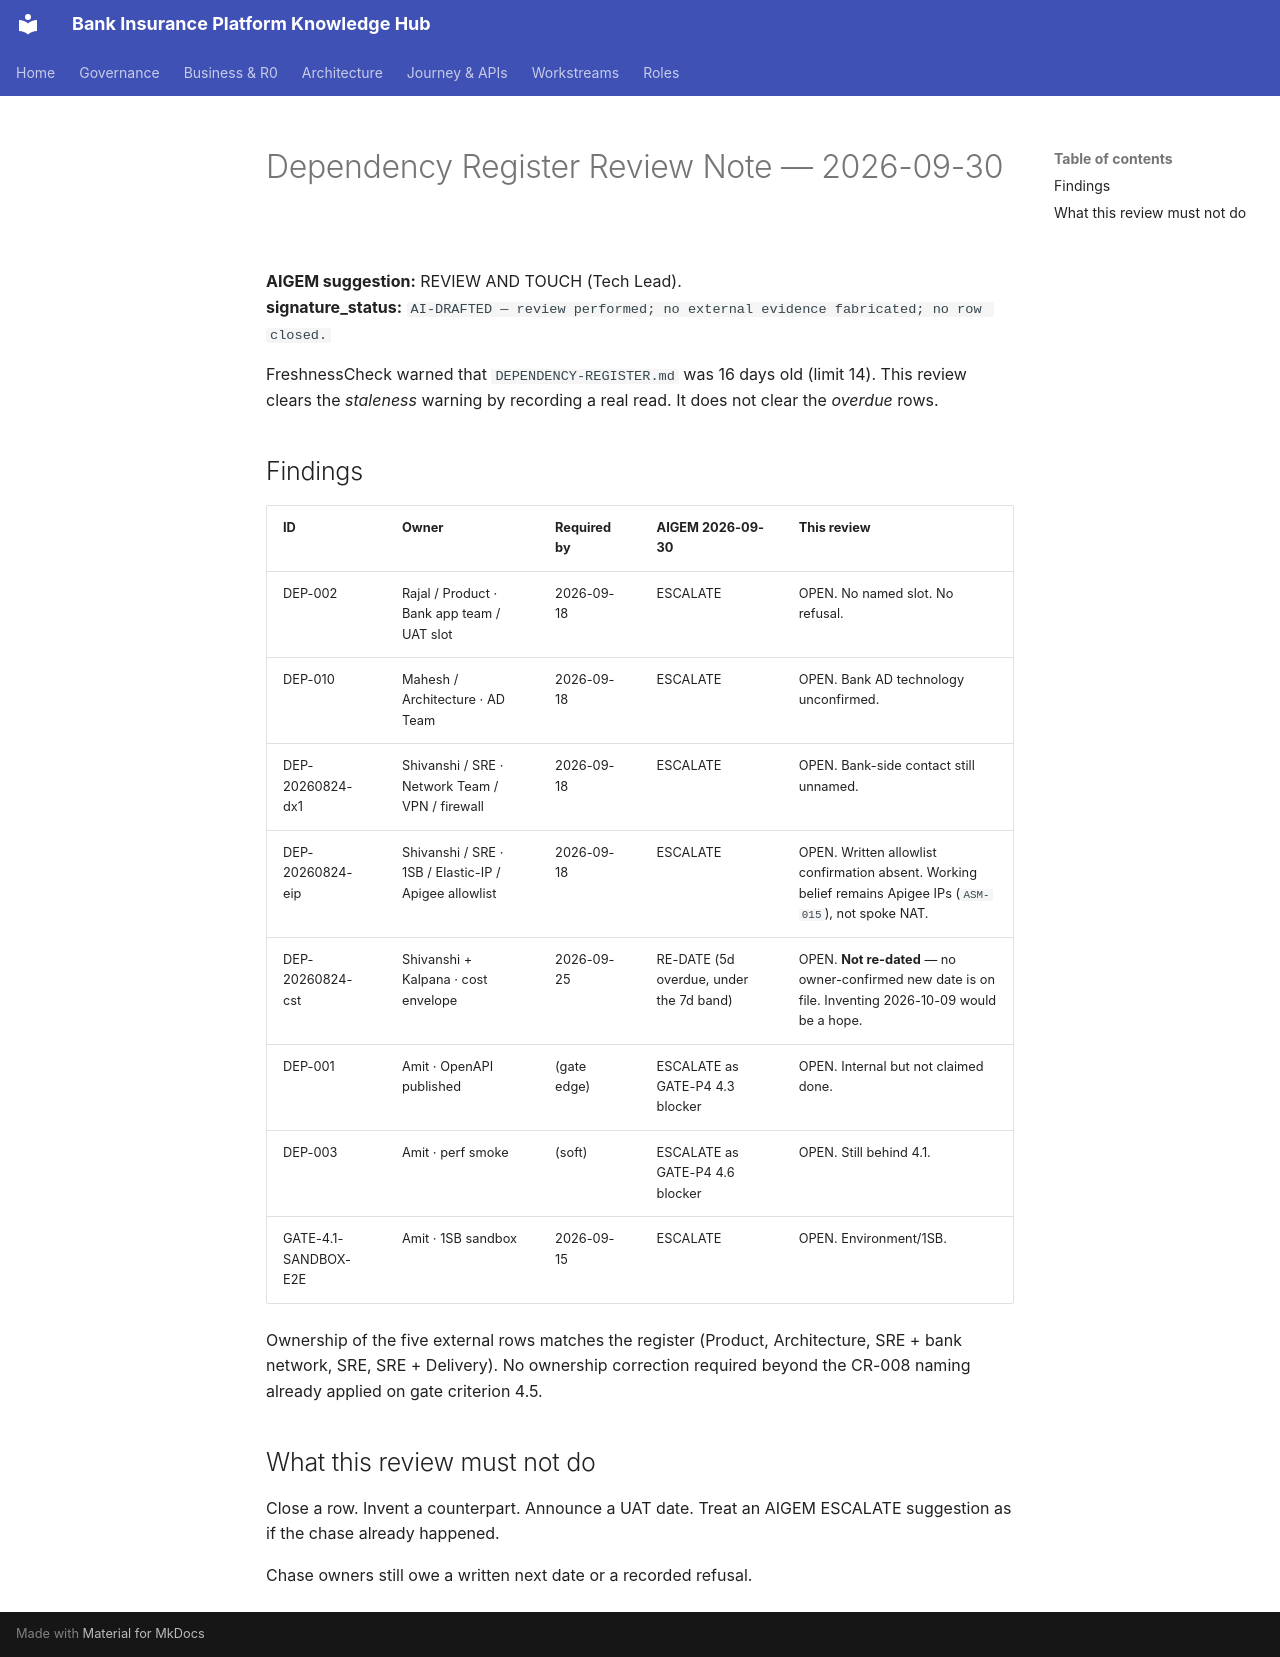

repository: Mahesh38/bank-insurance-platform · page: governance/signoff/2026-09-30/DEPENDENCY-REGISTER-REVIEW/index.html · generator: mkdocs

# Dependency Register Review Note — 2026-09-30

**AIGEM suggestion:** REVIEW AND TOUCH (Tech Lead).  
**signature_status:** `AI-DRAFTED — review performed; no external evidence fabricated; no row closed.`

FreshnessCheck warned that `DEPENDENCY-REGISTER.md` was 16 days old (limit 14). This review clears the *staleness* warning by recording a real read. It does not clear the *overdue* rows.

## Findings

| ID | Owner | Required by | AIGEM 2026-09-30 | This review |
|---|---|---|---|---|
| DEP-002 | Rajal / Product · Bank app team / UAT slot | 2026-09-18 | ESCALATE | OPEN. No named slot. No refusal. |
| DEP-010 | Mahesh / Architecture · AD Team | 2026-09-18 | ESCALATE | OPEN. Bank AD technology unconfirmed. |
| DEP-20260824-dx1 | Shivanshi / SRE · Network Team / VPN / firewall | 2026-09-18 | ESCALATE | OPEN. Bank-side contact still unnamed. |
| DEP-20260824-eip | Shivanshi / SRE · 1SB / Elastic-IP / Apigee allowlist | 2026-09-18 | ESCALATE | OPEN. Written allowlist confirmation absent. Working belief remains Apigee IPs (`ASM-015`), not spoke NAT. |
| DEP-20260824-cst | Shivanshi + Kalpana · cost envelope | 2026-09-25 | RE-DATE (5d overdue, under the 7d band) | OPEN. **Not re-dated** — no owner-confirmed new date is on file. Inventing 2026-10-09 would be a hope. |
| DEP-001 | Amit · OpenAPI published | (gate edge) | ESCALATE as GATE-P4 4.3 blocker | OPEN. Internal but not claimed done. |
| DEP-003 | Amit · perf smoke | (soft) | ESCALATE as GATE-P4 4.6 blocker | OPEN. Still behind 4.1. |
| GATE-4.1-SANDBOX-E2E | Amit · 1SB sandbox | 2026-09-15 | ESCALATE | OPEN. Environment/1SB. |

Ownership of the five external rows matches the register (Product, Architecture, SRE + bank network, SRE, SRE + Delivery). No ownership correction required beyond the CR-008 naming already applied on gate criterion 4.5.

## What this review must not do

Close a row. Invent a counterpart. Announce a UAT date. Treat an AIGEM ESCALATE suggestion as if the chase already happened.

Chase owners still owe a written next date or a recorded refusal.
